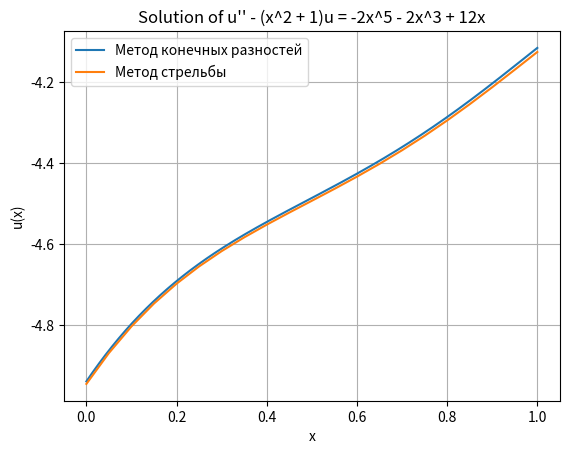
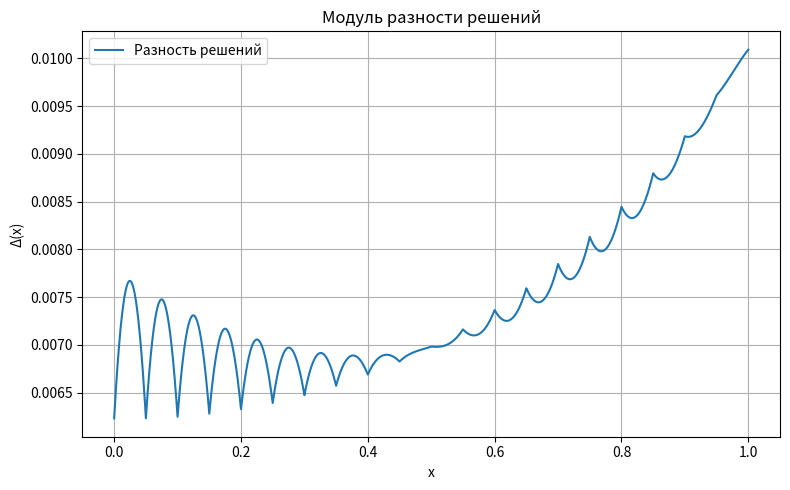

Recreate these plots in Python, in order.
import numpy as np
import matplotlib.pyplot as plt

def fdm(x0, x_end, n):
    h = (x_end - x0) / n

    x = np.linspace(0, 1, n + 1)
    A = np.zeros((n + 1, n + 1))
    b = np.zeros(n + 1)

    # Boundary condition at x=0: 3u'(0) + u(0) = 0 => (3/h) u1 + (1 - 3/h) u0 = 0
    A[0, 0] = 1 - 3 / h
    A[0, 1] = 3 / h
    b[0] = 0

    # Boundary condition at x=1: u'(1) - u(1) = 5 => -(1/h)u_{n-1} + (1/h - 1)u_n = 5
    A[n, n - 1] = -1 / h
    A[n, n] = 1 / h - 1
    b[n] = 5

    for i in range(1, n):
        xi = x[i]
        A[i, i - 1] = 1
        A[i, i] = -(2 + h**2 * (xi**2 + 1))
        A[i, i + 1] = 1
        b[i] = h**2 * (-2 * xi**5 - 2 * xi**3 + 12 * xi)

    u = np.linalg.solve(A, b)

    return x, u

def fdm_solve(x0, x_end, eps=1e-2):
    n = 10
    p = 1 # порядок

    while True:
        x1, u1 = fdm(x0, x_end, n)
        x2, u2 = fdm(x0, x_end, 2 * n)

        max_diff = 0
        for i in range(0, len(u1)):
            max_diff = max(max_diff, abs(u1[i] - u2[2 * i]))

        d = max_diff / (2**p - 1)
        if d <= eps:
            return x2, u2
        
        n *= 2

def f(x, y):
    u, up = y
    return (up, (x*x + 1)*u - 2*x**5 - 2*x**3 + 12*x)

def rk4_step(x, y, h):
    k1 = f(x, y)
    k2 = f(x + h/2, (y[0] + h*k1[0]/2, y[1] + h*k1[1]/2))
    k3 = f(x + h/2, (y[0] + h*k2[0]/2, y[1] + h*k2[1]/2))
    k4 = f(x + h,   (y[0] + h*k3[0],   y[1] + h*k3[1]))

    u_next  = y[0] + (h/6)*(k1[0] + 2*k2[0] + 2*k3[0] + k4[0])
    up_next = y[1] + (h/6)*(k1[1] + 2*k2[1] + 2*k3[1] + k4[1])

    return (u_next, up_next)

def right_border(x0, x_end, u0, steps):
        y = (u0, -u0/3)
        x = x0
        h = (x_end-x0)/steps

        for _ in range(steps):
            y = rk4_step(x, y, h)
            x += h

        return y

def residual(x0, x_end, u0, N):
    u1, up1 = right_border(x0, x_end, u0, N)

    return (up1 - u1) - 5

def shooting(x0, x_end, N):
    h = (x_end - x0) / N

    L, R = -100.0, 100.0

    fL, fR = residual(x0, x_end, L, N), residual(x0, x_end, R, N)
    while R - L > 1e-6:
        M = 0.5*(L + R)
        fM = residual(x0, x_end, M, N)
        if fL * fM < 0:
            R, fR = M, fM
        else:
            L, fL = M, fM

    u0 = 0.5*(L + R)

    xs = [x0 + i*h for i in range(N+1)]
    ys = []

    y = (u0, -u0/3)
    x = x0

    ys.append(y[0])
    for _ in range(N):
        y = rk4_step(x, y, h)
        x += h
        ys.append(y[0])

    return xs, ys

def solve_shooting(x0, x_end, eps=1e-3):
    p = 4 # порядок метода
    N = 10
    
    while True:
        x1, y1 = shooting(x0, x_end, N)
        x2, y2 = shooting(x0, x_end, 2*N)

        max_diff = max(abs(y2[2*i] - y1[i]) for i in range(len(x1)))

        d = max_diff / (2**p - 1)
        if d <= eps:
            return x2, y2

        N *= 2

def linear_interpolate(xs, ys, xq):
    if xq <= xs[0]:
        return ys[0]
    if xq >= xs[-1]:
        return ys[-1]
    for i in range(len(xs)-1):
        x0, x1 = xs[i], xs[i+1]
        if x0 <= xq <= x1:
            y0, y1 = ys[i], ys[i+1]
            t = (xq - x0)/(x1 - x0)
            return y0 + t*(y1 - y0)

eps = 1e-2
xs1, us1 = fdm_solve(0, 1, eps)
xs2, us2 = solve_shooting(0, 1, eps)

plt.figure()
plt.plot(xs1, us1, label='Метод конечных разностей')
plt.plot(xs2, us2, label='Метод стрельбы')
plt.xlabel('x')
plt.ylabel('u(x)')
plt.legend()
plt.title("Solution of u'' - (x^2 + 1)u = -2x^5 - 2x^3 + 12x")
plt.grid(True)
plt.show()

delta = [abs(u1 - linear_interpolate(xs2, us2, x)) for x, u1 in zip(xs1, us1)]

plt.figure(figsize=(8,5))
plt.plot(xs1, delta, label="Разность решений")
plt.xlabel("x")
plt.ylabel("Δ(x)")
plt.title("Модуль разности решений")
plt.grid(True)
plt.legend()
plt.tight_layout()
plt.show()
